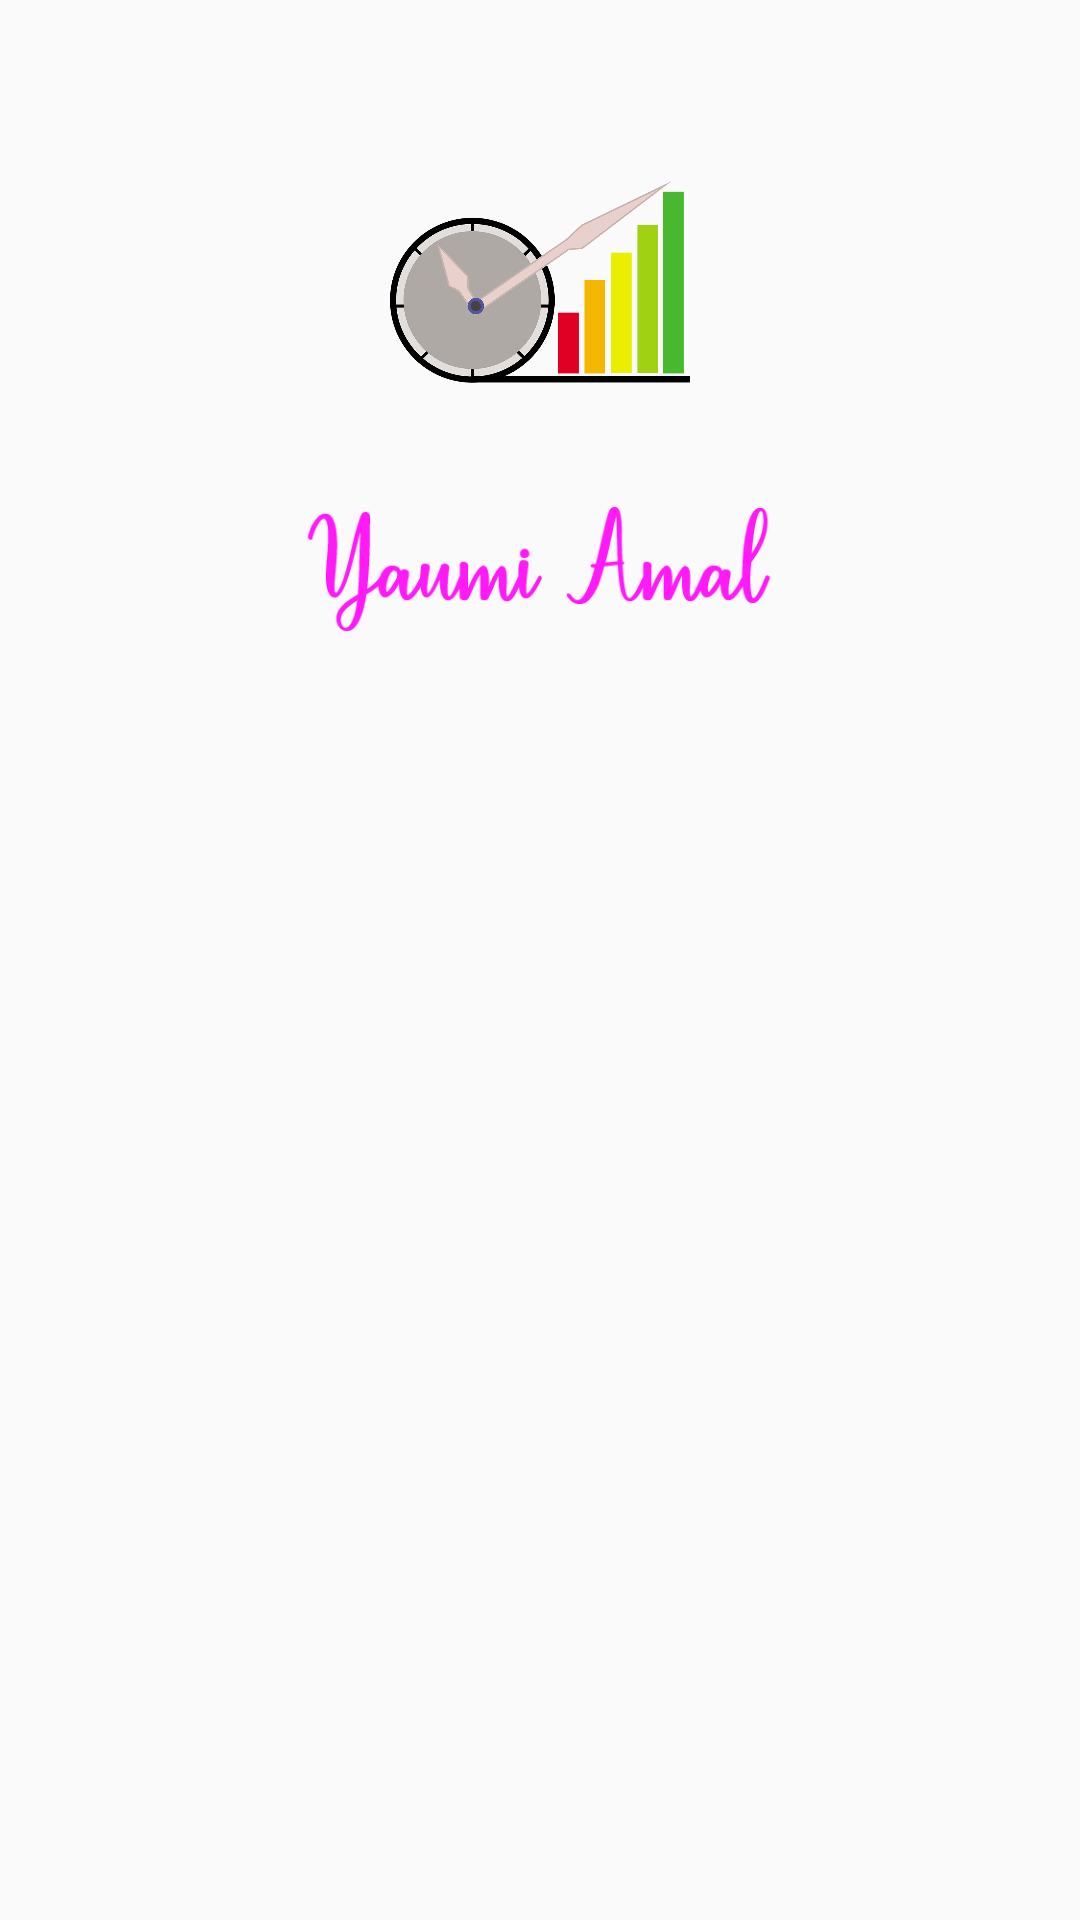

Layout XML and referenced resources for this Android screen:
<!-- AndroidManifest.xml: application theme AppTheme -->
<!-- res/layout/dialog_about.xml -->
<?xml version="1.0" encoding="utf-8"?>

<RelativeLayout xmlns:android="http://schemas.android.com/apk/res/android"
    android:layout_width="match_parent"
    android:layout_height="match_parent">

    <LinearLayout
        android:id="@+id/linearLayout"
        android:layout_width="match_parent"
        android:layout_height="wrap_content"
        android:gravity="center"
        android:orientation="vertical"
        android:layout_marginTop="16dp"
        android:padding="8dp">

        <View
            android:layout_width="0dp"
            android:layout_height="20dp" />

        <ImageView
            android:layout_width="120dp"
            android:layout_height="100dp"
            android:padding="10dp"
            android:src="@drawable/logoyawmi" />

        <View
            android:layout_width="0dp"
            android:layout_height="8dp" />

        <ImageView
            android:layout_width="160dp"
            android:layout_height="75dp"
            android:src="@drawable/yaumifont_magenta" />

        <View
            android:layout_width="0dp"
            android:layout_height="8dp" />

        <TextView
            android:id="@+id/tx_build_version"
            android:layout_width="wrap_content"
            android:layout_height="wrap_content"
            android:textSize="16sp" />

    </LinearLayout>

</RelativeLayout>
<!-- resources referenced by this layout -->
<resources>
  <!-- drawable logoyawmi: png bitmap (drawable, 102998 bytes) -->
  <!-- drawable yaumifont_magenta: png bitmap (drawable-xhdpi, 11548 bytes) -->
  <style name="AppTheme" parent="Theme.AppCompat.Light.DarkActionBar">
          
          <item name="colorPrimary">@color/colorPrimary</item>
          <item name="colorPrimaryDark">@color/colorPrimaryDark</item>
          <item name="colorAccent">@color/colorAccent</item>
      </style>
  <color name="colorPrimary">#05a05a</color>
  <color name="colorPrimaryDark">#00574B</color>
  <color name="colorAccent">#ffd700</color>
</resources>
